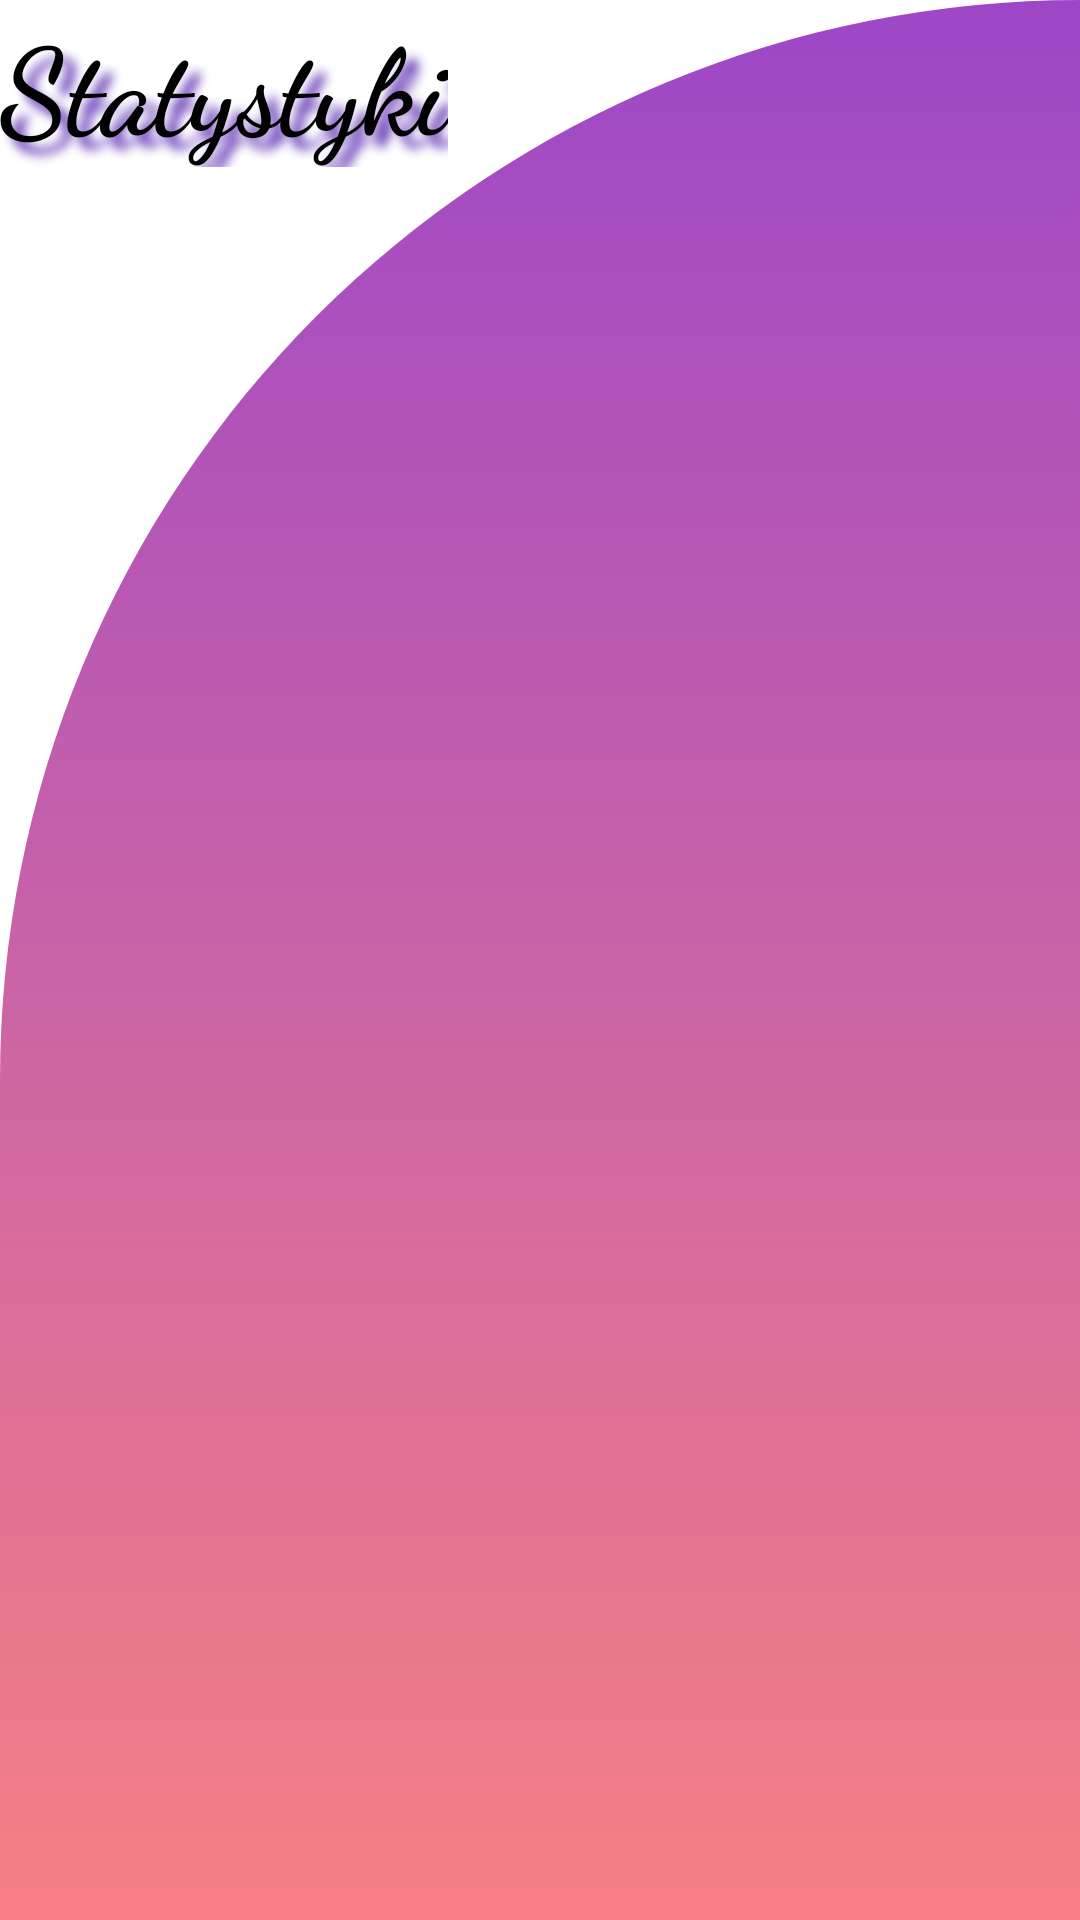

This screen was rendered from an Android layout file. Write that file and the resources it references.
<!-- AndroidManifest.xml: application theme Theme.Healthy_day -->
<!-- res/layout/activity_statystki.xml -->
<?xml version="1.0" encoding="utf-8"?>
<androidx.constraintlayout.widget.ConstraintLayout xmlns:android="http://schemas.android.com/apk/res/android"
    xmlns:app="http://schemas.android.com/apk/res-auto"
    xmlns:tools="http://schemas.android.com/tools"
    android:layout_width="match_parent"
    android:layout_height="match_parent"
    tools:context=".Statystki"
    android:background="@drawable/gradient_background">
    <TextView
        android:id="@+id/textView"
        android:layout_width="wrap_content"
        android:layout_height="wrap_content"
        android:layout_marginStart="12dp"
        android:layout_marginTop="12dp"
        android:layout_marginEnd="12dp"
        android:layout_marginBottom="12dp"
        android:text="Statystyki"
        android:textColor="@color/black"
        android:textSize="40sp"
        android:textStyle="bold"

        android:fontFamily="cursive"
        android:shadowColor="#673AB7"
        android:shadowDx="12"
        android:shadowDy="12"
        android:shadowRadius="8"/>
</androidx.constraintlayout.widget.ConstraintLayout>
<!-- resources referenced by this layout -->
<resources>
  <!-- drawable gradient_background (drawable) -->
  <?xml version="1.0" encoding="utf-8"?>
  <selector xmlns:android="http://schemas.android.com/apk/res/android">
      <item>
          <shape
              android:shape="rectangle">
              <gradient
                  android:angle="90"
                  android:startColor="#f68084"
                  android:endColor="#9D47C8"
                  android:type="linear"/>
              <corners
                  android:topLeftRadius="400dp"
                  />
          </shape>
      </item>
  </selector>
  <style name="Theme.Healthy_day" parent="Theme.MaterialComponents.Light.NoActionBar">
          
          <item name="colorPrimary">#FFFFFF</item>
          <item name="colorPrimaryVariant">#000000</item>
          <item name="colorOnPrimary">@color/black</item>
          
          <item name="colorSecondary">@color/teal_200</item>
          <item name="colorSecondaryVariant">@color/teal_700</item>
          <item name="colorOnSecondary">@color/black</item>
          
          <item name="android:statusBarColor">?attr/colorPrimaryVariant</item>
          
      </style>
  <!-- not gathered from this repository: default colours our renderer supplied (Android Studio template values) -->
  <color name="teal_200">#FF03DAC5</color>
  <color name="teal_700">#FF018786</color>
  <color name="black">#FF000000</color>
</resources>
